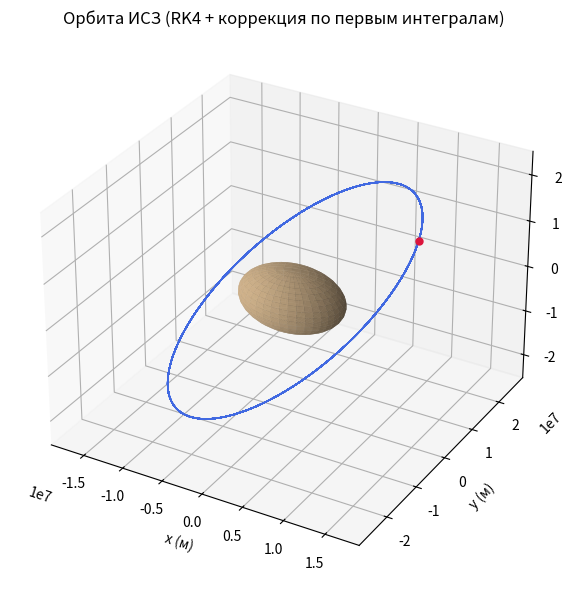
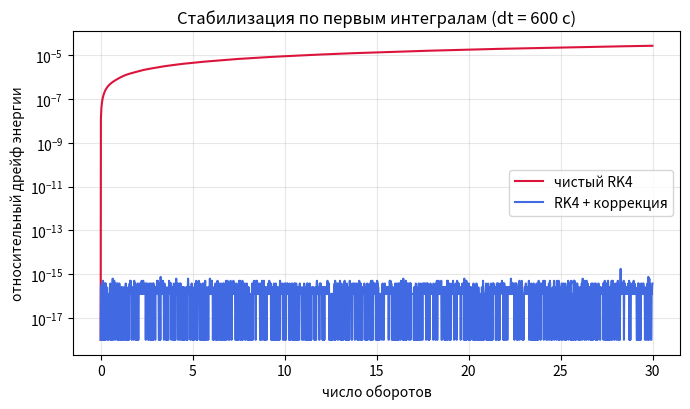

Python code for these plots, in order:
"""
Прогнозирование невозмущённого движения ИСЗ методом Рунге–Кутты 4-го порядка
со стабилизацией по первым интегралам (проекционный метод).

Идея
----
Невозмущённое (двухтельное) движение спутника описывается системой
    r'' = -mu * r / |r|^3 ,   r = (x, y, z).
Её можно проинтегрировать классическим RK4. Но при большом шаге численное
решение медленно "уползает" с истинной орбиты (растёт ошибка энергии и
момента импульса, орбита раскручивается/затухает).

Чтобы этого не происходило, используются ПЕРВЫЕ ИНТЕГРАЛЫ задачи Кеплера —
величины, которые для точного движения строго постоянны:
    * вектор момента импульса          c = r x v            (3 компоненты),
    * вектор Лапласа–Рунге–Ленца (ЛРЛ)  f = v x c - mu*r/|r| (3 компоненты).
Итого 6 первых интегралов (по числу фазовых переменных x, y, z, vx, vy, vz).
Они полностью известны из начальных условий: I0 = [c0, f0].

Алгоритм:
    1. На каждом шаге делаем обычный шаг RK4.
    2. Считаем текущие первые интегралы и их отклонение g = I(u) - I0.
    3. Если относительное отклонение вышло за коридор epsilon — "подтягиваем"
       состояние обратно на многообразие интегралов методом Ньютона
       (Гаусса–Ньютона с псевдообратной матрицей Якоби), решая g(u) = 0.
Так координаты постоянно возвращаются на правильную траекторию.

Автор идеи и реализации: Гефлинг В. И.
"""

import numpy as np

# --- Физические константы и начальные условия (5-й спутник GPS, перигей) ---
MU = 3.9860044e14  # гравитационный параметр Земли, м^3/с^2
U0 = np.array([15845196.0, -1751586.8, 21059119.0,      # x0, y0, z0
               -733.96659, 3727.3516, 862.26895])       # vx0, vy0, vz0
T_PERIOD = 43076.0  # период обращения, с (~11.96 ч)


# ----------------------------- Правая часть ОДУ -----------------------------
def deriv(u):
    """du/dt для двухтельной задачи: u = [x,y,z, vx,vy,vz]."""
    r, v = u[:3], u[3:]
    rn = np.linalg.norm(r)
    return np.concatenate([v, -MU * r / rn**3])


def rk4_step(u, dt):
    """Один шаг классического метода Рунге–Кутты 4-го порядка."""
    k1 = deriv(u)
    k2 = deriv(u + 0.5 * dt * k1)
    k3 = deriv(u + 0.5 * dt * k2)
    k4 = deriv(u + dt * k3)
    return u + dt / 6.0 * (k1 + 2 * k2 + 2 * k3 + k4)


# ----------------------------- Первые интегралы -----------------------------
def first_integrals(u):
    """6 первых интегралов задачи Кеплера: [c(3), f(3)]."""
    r, v = u[:3], u[3:]
    c = np.cross(r, v)                              # момент импульса
    f = np.cross(v, c) - MU * r / np.linalg.norm(r) # вектор Лапласа–Рунге–Ленца
    return np.concatenate([c, f])


def energy(u):
    """Удельная механическая энергия (для контроля точности)."""
    r, v = u[:3], u[3:]
    return 0.5 * v.dot(v) - MU / np.linalg.norm(r)


# ------------------- Коррекция по интегралам (метод Ньютона) ----------------
def _jacobian(u):
    """Якобиан первых интегралов dI/du (6x6), центральными разностями."""
    J = np.zeros((6, 6))
    for i in range(6):
        h = 1e-6 * max(abs(u[i]), 1.0)
        up, um = u.copy(), u.copy()
        up[i] += h
        um[i] -= h
        J[:, i] = (first_integrals(up) - first_integrals(um)) / (2 * h)
    return J


def project(u, I0, Iscale, tol=1e-12, maxit=30):
    """
    Возврат состояния на многообразие первых интегралов.
    Решаем g(u) = I(u) - I0 = 0 методом Гаусса–Ньютона:
        u <- u - pinv(J) @ g(u)
    Псевдообратная матрица берётся из-за того, что 6 интегралов связаны
    одним соотношением (|f|^2 = mu^2 + 2E|c|^2), т.е. матрица Якоби
    вырождена по рангу — pinv находит поправку минимальной нормы
    (ближайшую точку на многообразии).
    """
    for _ in range(maxit):
        g = first_integrals(u) - I0
        if np.max(np.abs(g) / Iscale) < tol:
            break
        u = u - np.linalg.pinv(_jacobian(u), rcond=1e-12) @ g
    return u


# -------------------------------- Интегратор --------------------------------
def integrate(dt, tmax, epsilon=None):
    """
    Проинтегрировать движение на [0, tmax] с шагом dt.
    epsilon=None      — чистый RK4 без коррекции;
    epsilon=<число>   — коррекция по интегралам, когда относительное
                        отклонение max|I(u)-I0|/|I0| превышает epsilon.
    Возвращает: массив траектории (N+1, 3), макс. относительный дрейф энергии,
                число выполненных коррекций.
    """
    u = U0.copy()
    I0 = first_integrals(U0)
    Iscale = np.maximum(np.abs(I0), 1.0)
    e0 = energy(U0)

    traj = [u[:3].copy()]
    max_edrift = 0.0
    n_proj = 0
    for _ in range(int(tmax / dt)):
        u = rk4_step(u, dt)
        if epsilon is not None:
            g = first_integrals(u) - I0
            if np.max(np.abs(g) / Iscale) > epsilon:
                u = project(u, I0, Iscale)
                n_proj += 1
        max_edrift = max(max_edrift, abs(energy(u) - e0) / abs(e0))
        traj.append(u[:3].copy())
    return np.array(traj), max_edrift, n_proj


# ------------------------------- Демонстрация -------------------------------
def _demo():
    import matplotlib
    matplotlib.use("Agg")
    import matplotlib.pyplot as plt

    dt = 600.0            # крупный шаг: здесь чистый RK4 заметно уползает
    n_orbits = 30
    tmax = n_orbits * T_PERIOD
    eps = 1e-8

    tr_plain, ed_plain, _ = integrate(dt, tmax, epsilon=None)
    tr_proj,  ed_proj, npj = integrate(dt, tmax, epsilon=eps)

    print(f"Шаг dt = {dt:.0f} с, {n_orbits} оборотов:")
    print(f"  чистый RK4:      макс. относительный дрейф энергии = {ed_plain:.2e}")
    print(f"  RK4 + коррекция: макс. относительный дрейф энергии = {ed_proj:.2e}"
          f"  (коррекций: {npj})")

    # (1) 3D-орбита + Земля
    fig = plt.figure(figsize=(7, 6))
    ax = fig.add_subplot(111, projection="3d")
    ax.plot(tr_proj[:, 0], tr_proj[:, 1], tr_proj[:, 2], color="royalblue", lw=1.0)
    ax.scatter(*U0[:3], color="crimson", s=25)          # старт (перигей)
    R = 6.371e6
    us, vs = np.mgrid[0:2*np.pi:40j, 0:np.pi:20j]
    ax.plot_surface(R*np.cos(us)*np.sin(vs), R*np.sin(us)*np.sin(vs),
                    R*np.cos(vs), color="tan", alpha=0.9, linewidth=0)
    ax.set_xlabel("x (м)"); ax.set_ylabel("y (м)"); ax.set_zlabel("z (м)")
    ax.set_title("Орбита ИСЗ (RK4 + коррекция по первым интегралам)")
    fig.tight_layout(); fig.savefig("orbit_3d.png", dpi=130)

    # (2) Сравнение дрейфа энергии
    def edrift_series(dt, tmax, epsilon):
        u = U0.copy(); I0 = first_integrals(U0)
        Iscale = np.maximum(np.abs(I0), 1.0); e0 = energy(U0)
        t, d = [0.0], [0.0]
        for k in range(int(tmax / dt)):
            u = rk4_step(u, dt)
            if epsilon is not None:
                g = first_integrals(u) - I0
                if np.max(np.abs(g)/Iscale) > epsilon:
                    u = project(u, I0, Iscale)
            t.append((k+1)*dt); d.append(abs(energy(u)-e0)/abs(e0))
        return np.array(t), np.array(d)

    tp, dp = edrift_series(dt, tmax, None)
    tc, dc = edrift_series(dt, tmax, eps)
    fig2, ax2 = plt.subplots(figsize=(7, 4.2))
    ax2.semilogy(tp/T_PERIOD, dp+1e-18, label="чистый RK4", color="crimson")
    ax2.semilogy(tc/T_PERIOD, dc+1e-18, label="RK4 + коррекция", color="royalblue")
    ax2.set_xlabel("число оборотов"); ax2.set_ylabel("относительный дрейф энергии")
    ax2.set_title(f"Стабилизация по первым интегралам (dt = {dt:.0f} с)")
    ax2.legend(); ax2.grid(True, which="both", alpha=0.3)
    fig2.tight_layout(); fig2.savefig("energy_drift.png", dpi=130)
    print("Сохранены графики: orbit_3d.png, energy_drift.png")


if __name__ == "__main__":
    _demo()
